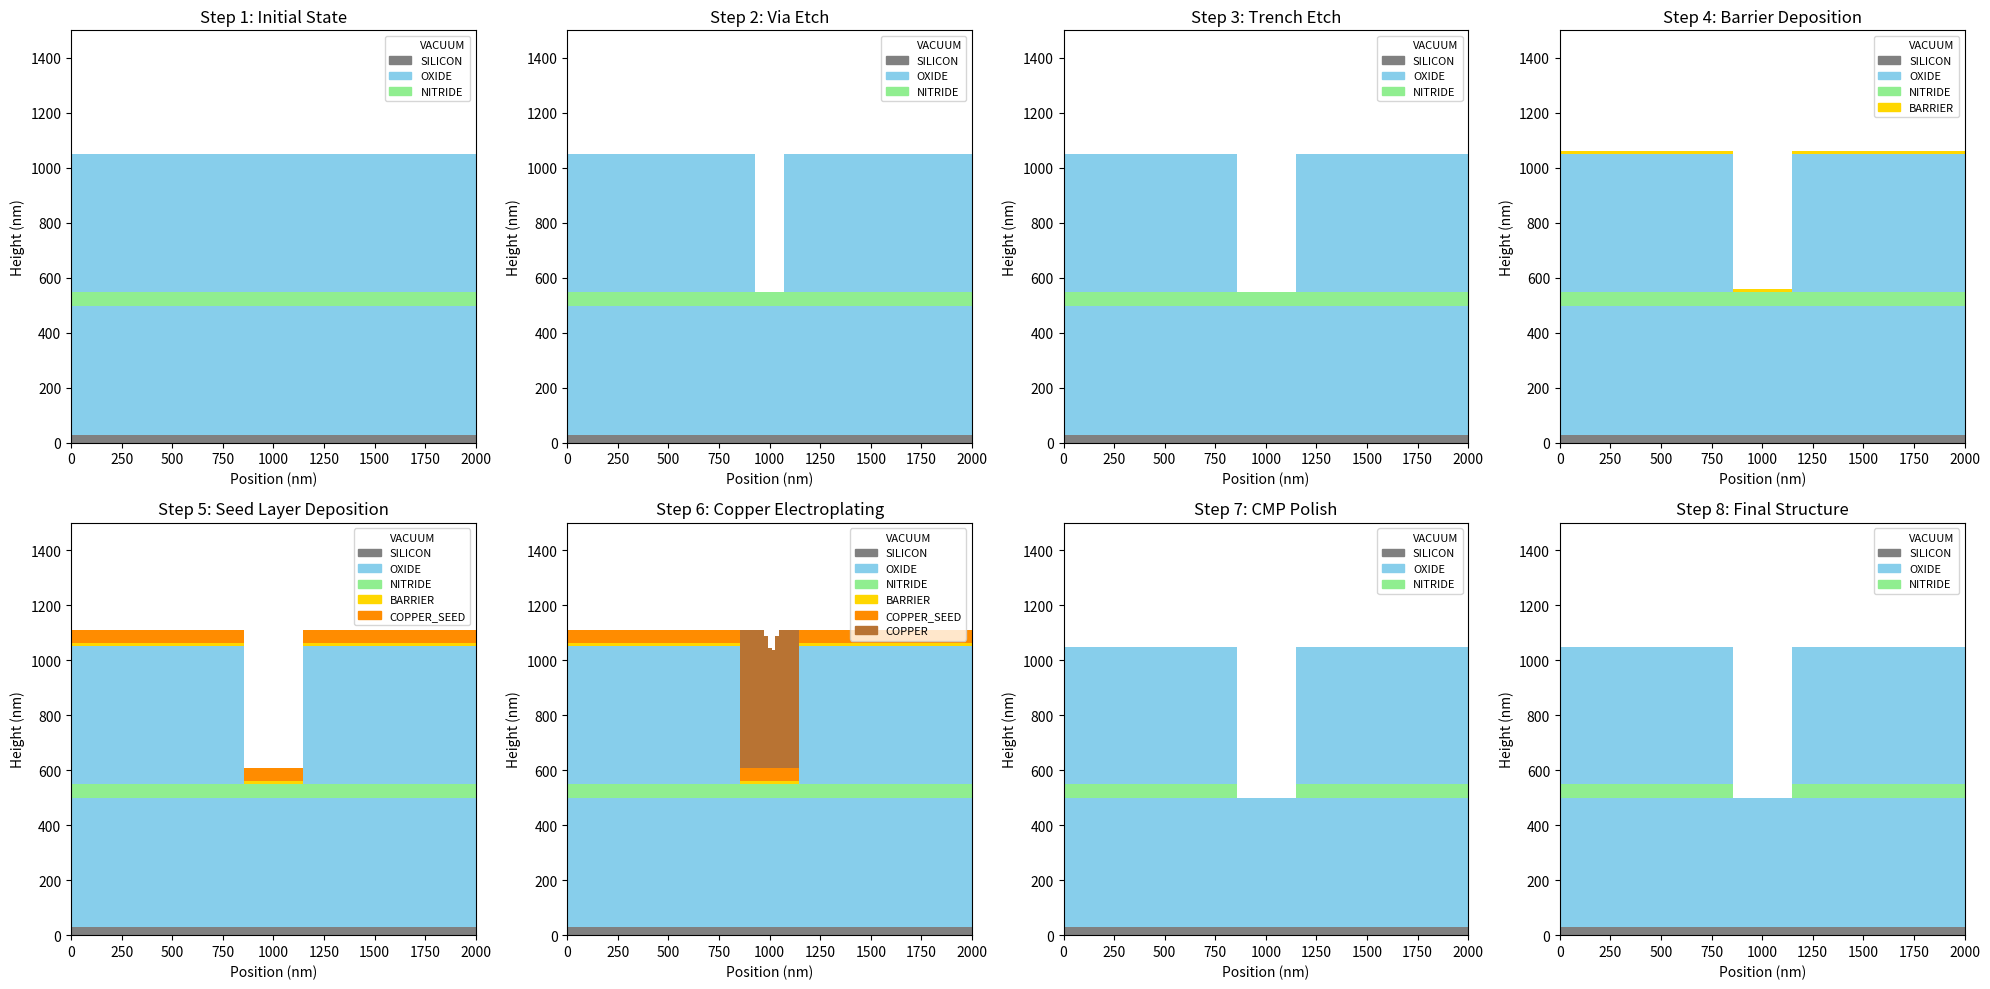

The matplotlib source for this figure:
"""
Dual Damascene Process Simulator
==================================
Comprehensive simulation of copper dual damascene interconnect fabrication
including dielectric etching, barrier deposition, seed layer, electroplating, and CMP.

Physical processes modeled:
- Anisotropic plasma etching (via and trench formation)
- PVD barrier layer deposition (Ta/TaN)
- Copper seed layer deposition
- Electrochemical copper plating with additives
- Chemical-mechanical planarization (CMP)
"""

import numpy as np
import matplotlib.pyplot as plt
from matplotlib.animation import FuncAnimation
from matplotlib.patches import Rectangle
from dataclasses import dataclass
from typing import List, Tuple, Optional
from enum import Enum
import matplotlib.patches as mpatches


class Material(Enum):
    """Material types in the damascene process"""
    VACUUM = 0
    SILICON = 1
    OXIDE = 2          # SiO2 dielectric (ILD)
    NITRIDE = 3        # Si3N4 etch stop
    BARRIER = 4        # Ta/TaN diffusion barrier
    COPPER_SEED = 5    # Cu seed layer
    COPPER = 6         # Electroplated Cu
    PHOTORESIST = 7


@dataclass
class ProcessParameters:
    """Parameters for damascene process steps"""
    # Geometry
    wafer_width: float = 2.0e-6      # 2 microns width
    wafer_height: float = 1.5e-6     # 1.5 microns total height
    
    # Layer thicknesses
    bottom_oxide: float = 500e-9     # 500 nm bottom ILD
    nitride_etch_stop: float = 50e-9 # 50 nm Si3N4
    top_oxide: float = 500e-9        # 500 nm top ILD
    
    # Feature dimensions
    via_width: float = 150e-9        # 150 nm via
    trench_width: float = 300e-9     # 300 nm trench
    trench_depth: float = 300e-9     # 300 nm trench depth
    
    # Etch parameters
    etch_rate_oxide: float = 100e-9  # 100 nm/s oxide etch rate
    etch_rate_nitride: float = 5e-9  # 5 nm/s nitride (etch stop)
    etch_anisotropy: float = 0.95    # 0-1, higher = more anisotropic
    
    # Barrier deposition (PVD)
    barrier_thickness: float = 10e-9  # 10 nm Ta/TaN barrier
    barrier_step_coverage: float = 0.7 # Step coverage (0-1)
    
    # Seed layer (PVD)
    seed_thickness: float = 50e-9     # 50 nm Cu seed
    seed_step_coverage: float = 0.6   # Step coverage
    
    # Electroplating parameters
    plating_rate_base: float = 50e-9  # 50 nm/s base plating rate
    plating_enhancement: float = 5.0  # Bottom-up fill enhancement
    diffusion_length: float = 100e-9  # Additive diffusion length
    
    # CMP parameters
    cmp_removal_rate: float = 200e-9  # 200 nm/s removal rate
    cmp_selectivity_cu: float = 1.0   # Cu removal rate
    cmp_selectivity_barrier: float = 0.5  # Barrier removal (slower)
    cmp_selectivity_oxide: float = 0.1    # Oxide removal (much slower)
    dishing_factor: float = 0.05      # Cu dishing fraction


class DamasceneWafer:
    """2D cross-section representation of wafer structure"""
    
    def __init__(self, params: ProcessParameters, resolution: int = 500):
        self.params = params
        self.resolution = resolution
        
        # Create 2D grid
        self.dx = params.wafer_width / resolution
        self.dy = params.wafer_height / resolution
        
        # Material grid
        self.materials = np.zeros((resolution, resolution), dtype=int)
        
        # Initialize layer structure
        self._initialize_layers()
        
        # Process state
        self.current_step = "Initial"
        self.time = 0.0
        
    def _initialize_layers(self):
        """Initialize the starting layer stack"""
        y_bottom_oxide = int(self.params.bottom_oxide / self.dy)
        y_nitride = int((self.params.bottom_oxide + self.params.nitride_etch_stop) / self.dy)
        y_top = int((self.params.bottom_oxide + self.params.nitride_etch_stop + 
                     self.params.top_oxide) / self.dy)
        
        # Silicon substrate
        self.materials[0:10, :] = Material.SILICON.value
        
        # Bottom oxide (ILD1)
        self.materials[10:y_bottom_oxide, :] = Material.OXIDE.value
        
        # Nitride etch stop
        self.materials[y_bottom_oxide:y_nitride, :] = Material.NITRIDE.value
        
        # Top oxide (ILD2)
        self.materials[y_nitride:y_top, :] = Material.OXIDE.value
        
    def get_surface_height(self) -> np.ndarray:
        """Get the topography of the wafer surface"""
        surface = np.zeros(self.resolution)
        for i in range(self.resolution):
            # Find highest non-vacuum point
            column = self.materials[:, i]
            non_vacuum = np.where(column != Material.VACUUM.value)[0]
            if len(non_vacuum) > 0:
                surface[i] = non_vacuum[-1] * self.dy
        return surface
    
    def visualize(self, ax=None, title: Optional[str] = None):
        """Visualize the current wafer cross-section"""
        if ax is None:
            fig, ax = plt.subplots(figsize=(12, 6))
        
        # Color map for materials
        colors = {
            Material.VACUUM.value: '#FFFFFF',
            Material.SILICON.value: '#808080',
            Material.OXIDE.value: '#87CEEB',
            Material.NITRIDE.value: '#90EE90',
            Material.BARRIER.value: '#FFD700',
            Material.COPPER_SEED.value: '#FF8C00',
            Material.COPPER.value: '#B87333',
            Material.PHOTORESIST.value: '#FF69B4'
        }
        
        # Create RGB image
        img = np.zeros((self.resolution, self.resolution, 3))
        for material, color in colors.items():
            mask = self.materials == material
            rgb = np.array([int(color[i:i+2], 16)/255 for i in (1, 3, 5)])
            img[mask] = rgb
        
        # Flip vertically for proper display
        img = np.flipud(img)
        
        ax.imshow(img, extent=[0, self.params.wafer_width*1e9, 
                              0, self.params.wafer_height*1e9], 
                 aspect='auto', interpolation='nearest')
        
        ax.set_xlabel('Position (nm)')
        ax.set_ylabel('Height (nm)')
        
        if title:
            ax.set_title(title)
        else:
            ax.set_title(f'{self.current_step} - Time: {self.time:.2f}s')
        
        # Add legend
        patches = [mpatches.Patch(color=colors[m.value], label=m.name) 
                  for m in Material if m.value in np.unique(self.materials)]
        ax.legend(handles=patches, loc='upper right', fontsize=8)
        
        return ax


class PlasmaEtcher:
    """Anisotropic plasma etching simulation"""
    
    def __init__(self, wafer: DamasceneWafer):
        self.wafer = wafer
        self.params = wafer.params
        
    def etch_feature(self, center_x: float, width: float, 
                     target_depth: float, dt: float, 
                     target_material: Material = Material.OXIDE) -> bool:
        """
        Etch a feature (via or trench) with anisotropic profile
        Returns True when target depth reached
        """
        # Convert to grid coordinates
        center_idx = int(center_x / self.wafer.dx)
        width_idx = int(width / self.wafer.dx)
        
        start_x = max(0, center_idx - width_idx // 2)
        end_x = min(self.wafer.resolution, center_idx + width_idx // 2)
        
        # Determine etch rates
        if target_material == Material.OXIDE:
            etch_rate = self.params.etch_rate_oxide
            etch_selectivity = 1.0
        else:
            etch_rate = self.params.etch_rate_nitride
            etch_selectivity = 0.05  # High selectivity to nitride
        
        # Calculate etch depth this timestep
        etch_depth = etch_rate * dt
        etch_pixels = int(etch_depth / self.wafer.dy)
        
        # Apply anisotropic etching
        anisotropy = self.params.etch_anisotropy
        lateral_etch = int(etch_pixels * (1 - anisotropy))
        
        current_depth = 0
        finished = False
        
        for x in range(start_x, end_x):
            # Find surface at this x position
            column = self.wafer.materials[:, x]
            surface_y = np.where(column != Material.VACUUM.value)[0]
            
            if len(surface_y) > 0:
                surface = surface_y[-1]
                
                # Etch downward
                for dy in range(etch_pixels):
                    y = surface - dy
                    if y < 0:
                        break
                    
                    current_material = Material(self.wafer.materials[y, x])
                    
                    # Check if we hit etch stop (nitride)
                    if current_material == Material.NITRIDE:
                        if np.random.random() > etch_selectivity:
                            self.wafer.materials[y, x] = Material.VACUUM.value
                    elif current_material == target_material or current_material == Material.OXIDE:
                        self.wafer.materials[y, x] = Material.VACUUM.value
                        current_depth = max(current_depth, dy * self.wafer.dy)
                
                # Lateral etching (slight)
                if lateral_etch > 0 and surface >= lateral_etch:
                    # Left side
                    if x - lateral_etch >= 0:
                        for dy in range(lateral_etch):
                            y = surface - dy
                            if y >= 0 and self.wafer.materials[y, x-lateral_etch] == target_material.value:
                                self.wafer.materials[y, x-lateral_etch] = Material.VACUUM.value
                    # Right side
                    if x + lateral_etch < self.wafer.resolution:
                        for dy in range(lateral_etch):
                            y = surface - dy
                            if y >= 0 and self.wafer.materials[y, x+lateral_etch] == target_material.value:
                                self.wafer.materials[y, x+lateral_etch] = Material.VACUUM.value
        
        if current_depth >= target_depth * 0.95:  # 95% of target
            finished = True
            
        return finished


class PVDDepositor:
    """Physical Vapor Deposition with step coverage simulation"""
    
    def __init__(self, wafer: DamasceneWafer):
        self.wafer = wafer
        self.params = wafer.params
        
    def deposit_conformal(self, material: Material, thickness: float, 
                         step_coverage: float):
        """
        Deposit a conformal layer with given step coverage
        Step coverage: 1.0 = perfect conformal, 0.0 = line-of-sight only
        """
        target_pixels = int(thickness / self.wafer.dy)
        
        # Process column by column
        for x in range(self.wafer.resolution):
            column = self.wafer.materials[:, x]
            surface_idx = np.where(column != Material.VACUUM.value)[0]
            
            if len(surface_idx) > 0:
                surface = surface_idx[-1]
                
                # Deposit on top surface
                for dy in range(target_pixels):
                    y = surface + dy + 1
                    if y < self.wafer.resolution:
                        self.wafer.materials[y, x] = material.value
                
                # Deposit on sidewalls with reduced thickness
                sidewall_thickness = int(target_pixels * step_coverage)
                
                # Check for features (vias/trenches)
                if surface < self.wafer.resolution - 10:
                    # Look for sidewall transitions
                    if x > 0:
                        left_surface = np.where(self.wafer.materials[:, x-1] != Material.VACUUM.value)[0]
                        if len(left_surface) > 0 and left_surface[-1] > surface:
                            # Deposit on left sidewall
                            for dy in range(min(sidewall_thickness, int(left_surface[-1] - surface))):
                                y = surface + dy
                                if self.wafer.materials[y, x] == Material.VACUUM.value:
                                    self.wafer.materials[y, x] = material.value
                    
                    if x < self.wafer.resolution - 1:
                        right_surface = np.where(self.wafer.materials[:, x+1] != Material.VACUUM.value)[0]
                        if len(right_surface) > 0 and right_surface[-1] > surface:
                            # Deposit on right sidewall
                            for dy in range(min(sidewall_thickness, int(right_surface[-1] - surface))):
                                y = surface + dy
                                if self.wafer.materials[y, x] == Material.VACUUM.value:
                                    self.wafer.materials[y, x] = material.value


class Electroplater:
    """
    Electrochemical copper plating with superconformal filling
    Models bottom-up fill using accelerator/suppressor additives
    """
    
    def __init__(self, wafer: DamasceneWafer):
        self.wafer = wafer
        self.params = wafer.params
        
        # Additive concentration fields
        self.accelerator = np.zeros((wafer.resolution, wafer.resolution))
        self.suppressor = np.ones((wafer.resolution, wafer.resolution))
        
    def plate_step(self, dt: float):
        """
        Perform one timestep of electroplating
        Bottom-up fill achieved through accelerator accumulation
        """
        base_rate = self.params.plating_rate_base
        
        # Update additive concentrations
        self._update_additives(dt)
        
        # Calculate local plating rate
        for x in range(self.wafer.resolution):
            column = self.wafer.materials[:, x]
            
            # Find copper seed surface
            seed_indices = np.where((column == Material.COPPER_SEED.value) | 
                                   (column == Material.COPPER.value))[0]
            
            if len(seed_indices) > 0:
                surface = seed_indices[-1]
                
                # Calculate enhancement factor based on geometry
                # Bottom of features get more accelerator accumulation
                depth_factor = self._calculate_depth_factor(x, surface)
                
                # Local plating rate
                enhancement = 1.0 + self.params.plating_enhancement * depth_factor
                local_rate = base_rate * enhancement * (self.accelerator[surface, x] / 
                                                        self.suppressor[surface, x])
                
                # Deposit copper
                growth_pixels = int(local_rate * dt / self.wafer.dy)
                for dy in range(growth_pixels):
                    y = surface + dy + 1
                    if y < self.wafer.resolution and self.wafer.materials[y, x] == Material.VACUUM.value:
                        self.wafer.materials[y, x] = Material.COPPER.value
    
    def _update_additives(self, dt: float):
        """Update accelerator and suppressor concentrations"""
        # Simplified model: accelerator accumulates in recesses
        for x in range(self.wafer.resolution):
            column = self.wafer.materials[:, x]
            copper_idx = np.where((column == Material.COPPER_SEED.value) | 
                                 (column == Material.COPPER.value))[0]
            
            if len(copper_idx) > 0:
                surface = copper_idx[-1]
                
                # Accelerator accumulates more in confined spaces
                recess_depth = self._calculate_recess_depth(x, surface)
                if recess_depth > 0:
                    self.accelerator[surface, x] += dt * recess_depth / self.params.diffusion_length
                    self.suppressor[surface, x] *= 0.99  # Suppressor depletes slowly
                    
        # Clamp values
        self.accelerator = np.clip(self.accelerator, 0, 10)
        self.suppressor = np.clip(self.suppressor, 0.1, 1)
    
    def _calculate_depth_factor(self, x: int, y: int) -> float:
        """Calculate how deep in a feature this point is"""
        # Look at surrounding heights
        neighborhood = 5
        max_height = y
        
        for dx in range(-neighborhood, neighborhood+1):
            x_check = x + dx
            if 0 <= x_check < self.wafer.resolution:
                column = self.wafer.materials[:, x_check]
                material_idx = np.where(column != Material.VACUUM.value)[0]
                if len(material_idx) > 0:
                    max_height = max(max_height, material_idx[-1])
        
        depth = (max_height - y) * self.wafer.dy
        return min(depth / 200e-9, 1.0)  # Normalize to feature depth
    
    def _calculate_recess_depth(self, x: int, y: int) -> float:
        """Calculate recess depth for additive accumulation"""
        return self._calculate_depth_factor(x, y)


class CMPPolisher:
    """Chemical-Mechanical Planarization simulation"""
    
    def __init__(self, wafer: DamasceneWafer):
        self.wafer = wafer
        self.params = wafer.params
        
    def polish_step(self, dt: float):
        """
        Perform one CMP step
        Models pressure distribution and material selectivity
        """
        # Get surface topography
        surface_heights = self.wafer.get_surface_height()
        
        # Calculate pressure distribution (higher on peaks)
        mean_height = np.mean(surface_heights)
        pressure = np.maximum(surface_heights - mean_height, 0)
        pressure = pressure / (np.max(pressure) + 1e-9)  # Normalize
        
        # Remove material based on pressure and selectivity
        for x in range(self.wafer.resolution):
            column = self.wafer.materials[:, x]
            surface_idx = np.where(column != Material.VACUUM.value)[0]
            
            if len(surface_idx) > 0:
                surface = surface_idx[-1]
                material = Material(self.wafer.materials[surface, x])
                
                # Determine removal rate based on material
                if material == Material.COPPER:
                    selectivity = self.params.cmp_selectivity_cu
                    # Model dishing in wide copper areas
                    width_factor = self._calculate_width_factor(x, surface)
                    selectivity *= (1 + self.params.dishing_factor * width_factor)
                elif material == Material.BARRIER:
                    selectivity = self.params.cmp_selectivity_barrier
                elif material == Material.OXIDE:
                    selectivity = self.params.cmp_selectivity_oxide
                else:
                    selectivity = 0.5
                
                # Calculate removal
                removal_rate = self.params.cmp_removal_rate * selectivity * (1 + pressure[x])
                removal_pixels = int(removal_rate * dt / self.wafer.dy)
                
                # Remove material
                for dy in range(removal_pixels):
                    if surface - dy >= 0:
                        self.wafer.materials[surface - dy, x] = Material.VACUUM.value
    
    def _calculate_width_factor(self, x: int, y: int) -> float:
        """Calculate width of copper line for dishing model"""
        # Count consecutive copper pixels
        width = 1
        
        # Check left
        for dx in range(1, 50):
            if x - dx < 0:
                break
            if self.wafer.materials[y, x-dx] == Material.COPPER.value:
                width += 1
            else:
                break
        
        # Check right
        for dx in range(1, 50):
            if x + dx >= self.wafer.resolution:
                break
            if self.wafer.materials[y, x+dx] == Material.COPPER.value:
                width += 1
            else:
                break
        
        # Normalize (wider lines dish more)
        return min(width / 50.0, 1.0)
    
    def is_planar(self, tolerance: float = 5e-9) -> bool:
        """Check if surface is planar within tolerance"""
        surface_heights = self.wafer.get_surface_height()
        variation = np.max(surface_heights) - np.min(surface_heights)
        return variation < tolerance


class DamasceneProcess:
    """Complete dual damascene process flow"""
    
    def __init__(self, params: ProcessParameters = None):
        if params is None:
            params = ProcessParameters()
        
        self.params = params
        self.wafer = DamasceneWafer(params)
        
        # Process tools
        self.etcher = PlasmaEtcher(self.wafer)
        self.pvd = PVDDepositor(self.wafer)
        self.plater = Electroplater(self.wafer)
        self.cmp = CMPPolisher(self.wafer)
        
        # Process sequence
        self.steps = []
        self.current_step_idx = 0
        
    def run_full_process(self, animation: bool = False):
        """Execute complete damascene process"""
        
        print("Starting Dual Damascene Process Simulation")
        print("=" * 60)
        
        # Define via and trench positions
        via_center = self.params.wafer_width / 2
        trench_center = self.params.wafer_width / 2
        
        steps = [
            ("Initial State", None),
            ("Via Etch", lambda: self._etch_via(via_center)),
            ("Trench Etch", lambda: self._etch_trench(trench_center)),
            ("Barrier Deposition", self._deposit_barrier),
            ("Seed Layer Deposition", self._deposit_seed),
            ("Copper Electroplating", self._electroplate_copper),
            ("CMP Polish", self._perform_cmp),
            ("Final Structure", None)
        ]
        
        if animation:
            return self._animate_process(steps)
        else:
            return self._run_static_process(steps)
    
    def _run_static_process(self, steps):
        """Run process and generate static plots"""
        fig, axes = plt.subplots(2, 4, figsize=(20, 10))
        axes = axes.flatten()
        
        for idx, (step_name, step_func) in enumerate(steps):
            print(f"\nStep {idx+1}: {step_name}")
            self.wafer.current_step = step_name
            
            if step_func is not None:
                step_func()
            
            # Visualize
            self.wafer.visualize(axes[idx], f"Step {idx+1}: {step_name}")
            
        plt.tight_layout()
        return fig
    
    def _etch_via(self, center_x: float):
        """Etch via through top oxide and nitride"""
        print("  Etching via to bottom metal...")
        dt = 0.1  # timestep
        total_time = 0
        max_time = 20.0
        
        while total_time < max_time:
            finished = self.etcher.etch_feature(
                center_x, 
                self.params.via_width,
                self.params.bottom_oxide + self.params.nitride_etch_stop,
                dt,
                Material.OXIDE
            )
            total_time += dt
            self.wafer.time = total_time
            
            if finished:
                print(f"  Via etch completed in {total_time:.2f}s")
                break
    
    def _etch_trench(self, center_x: float):
        """Etch trench in top oxide"""
        print("  Etching trench...")
        dt = 0.1
        total_time = 0
        max_time = 10.0
        
        while total_time < max_time:
            finished = self.etcher.etch_feature(
                center_x,
                self.params.trench_width,
                self.params.trench_depth,
                dt,
                Material.OXIDE
            )
            total_time += dt
            self.wafer.time += total_time
            
            if finished:
                print(f"  Trench etch completed in {total_time:.2f}s")
                break
    
    def _deposit_barrier(self):
        """Deposit Ta/TaN barrier layer"""
        print(f"  Depositing {self.params.barrier_thickness*1e9:.1f}nm barrier layer...")
        self.pvd.deposit_conformal(
            Material.BARRIER,
            self.params.barrier_thickness,
            self.params.barrier_step_coverage
        )
        print("  Barrier deposition complete")
    
    def _deposit_seed(self):
        """Deposit copper seed layer"""
        print(f"  Depositing {self.params.seed_thickness*1e9:.1f}nm Cu seed layer...")
        self.pvd.deposit_conformal(
            Material.COPPER_SEED,
            self.params.seed_thickness,
            self.params.seed_step_coverage
        )
        print("  Seed layer deposition complete")
    
    def _electroplate_copper(self):
        """Electroplate copper to fill features"""
        print("  Electroplating copper (bottom-up fill)...")
        dt = 0.01
        total_time = 0
        max_time = 30.0
        
        while total_time < max_time:
            self.plater.plate_step(dt)
            total_time += dt
            self.wafer.time += dt
            
            # Check if features are filled
            surface = self.wafer.get_surface_height()
            if np.std(surface) < 10e-9:  # Surface becoming flat
                break
        
        print(f"  Electroplating completed in {total_time:.2f}s")
    
    def _perform_cmp(self):
        """Perform CMP to planarize"""
        print("  Performing CMP...")
        dt = 0.05
        total_time = 0
        max_time = 20.0
        
        while total_time < max_time:
            self.cmp.polish_step(dt)
            total_time += dt
            self.wafer.time += dt
            
            if self.cmp.is_planar(tolerance=5e-9):
                print(f"  CMP completed in {total_time:.2f}s - Surface planar")
                break
        
        if total_time >= max_time:
            print(f"  CMP stopped at max time {max_time}s")


# Main execution
if __name__ == "__main__":
    # Create process with default parameters
    params = ProcessParameters()
    process = DamasceneProcess(params)
    
    # Run full process
    print("\n" + "="*60)
    print("DUAL DAMASCENE PROCESS SIMULATOR")
    print("Simulating Cu interconnect fabrication")
    print("="*60)
    
    fig = process.run_full_process(animation=False)
    plt.savefig('damascene_process_complete.png', dpi=150, bbox_inches='tight')
    print("\n" + "="*60)
    print("Simulation Complete!")
    print("Output saved to: damascene_process_complete.png")
    print("="*60)
    plt.show()